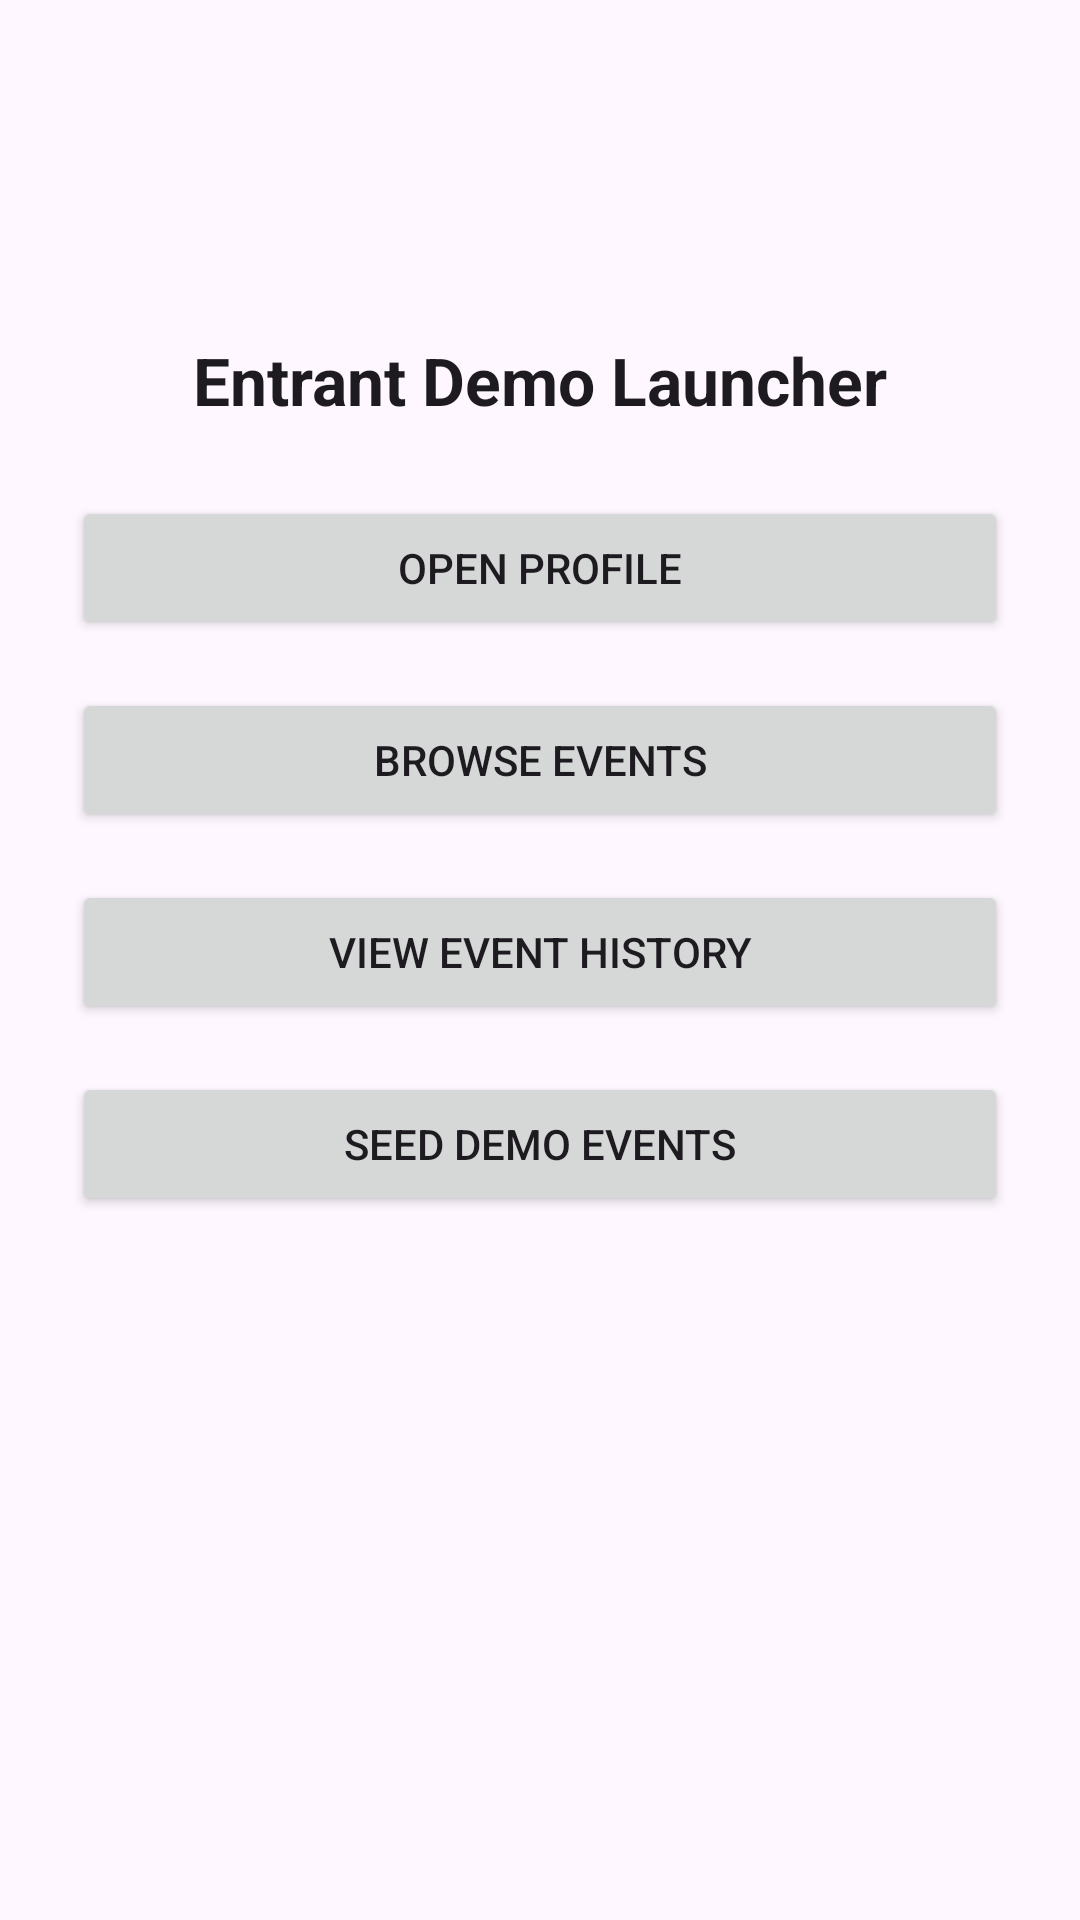

Layout XML and referenced resources for this Android screen:
<!-- AndroidManifest.xml: application theme Theme.Impact -->
<!-- res/layout/activity_entrant.xml -->
<?xml version="1.0" encoding="utf-8"?>
<LinearLayout xmlns:android="http://schemas.android.com/apk/res/android"
    xmlns:app="http://schemas.android.com/apk/res-auto"
    xmlns:tools="http://schemas.android.com/tools"
    android:layout_width="match_parent"
    android:layout_height="match_parent"
    android:gravity="top|center_horizontal"
    android:orientation="vertical"
    android:padding="24dp"
    tools:context=".view.EntrantActivity">

    <com.google.android.material.appbar.MaterialToolbar
        android:id="@+id/entrantToolbar"
        android:layout_width="match_parent"
        android:layout_height="?attr/actionBarSize"
        android:theme="@style/ThemeOverlay.Material3.Light"
        app:titleTextColor="@android:color/black"
        app:subtitleTextColor="@android:color/black"
        app:navigationIconTint="@android:color/black" />

    <TextView
        android:id="@+id/textViewPlaceholder"
        android:layout_width="wrap_content"
        android:layout_height="wrap_content"
        android:layout_marginTop="24dp"
        android:layout_marginBottom="24dp"
        android:text="Entrant Demo Launcher"
        android:textAppearance="@style/TextAppearance.AppCompat.Large"
        android:textStyle="bold" />

    <Button
        android:id="@+id/buttonOpenProfile"
        android:layout_width="match_parent"
        android:layout_height="wrap_content"
        android:text="Open Profile" />

    <Button
        android:id="@+id/buttonOpenEvents"
        android:layout_width="match_parent"
        android:layout_height="wrap_content"
        android:layout_marginTop="16dp"
        android:text="Browse Events" />

    <Button
        android:id="@+id/buttonOpenHistory"
        android:layout_width="match_parent"
        android:layout_height="wrap_content"
        android:layout_marginTop="16dp"
        android:text="View Event History" />

    <Button
        android:id="@+id/buttonSeedDemoData"
        android:layout_width="match_parent"
        android:layout_height="wrap_content"
        android:layout_marginTop="16dp"
        android:text="@string/main_seed_demo_button" />
</LinearLayout>
<!-- resources referenced by this layout -->
<resources>
  <string name="main_seed_demo_button">Seed Demo Events</string>
  <style name="Theme.Impact" parent="Base.Theme.Impact" />
  <style name="Base.Theme.Impact" parent="Theme.Material3.DayNight.NoActionBar">
          
          
      </style>
</resources>
